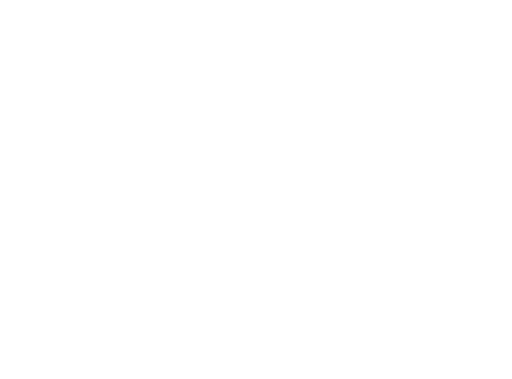
t = 0.00 s
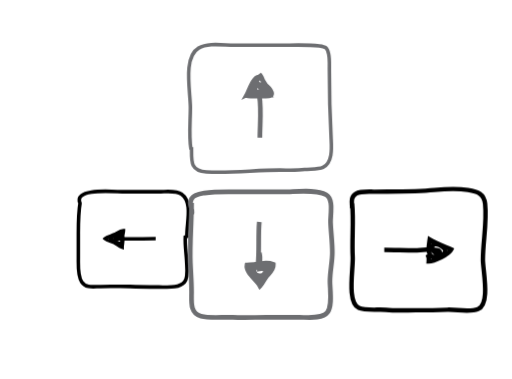
t = 1.75 s
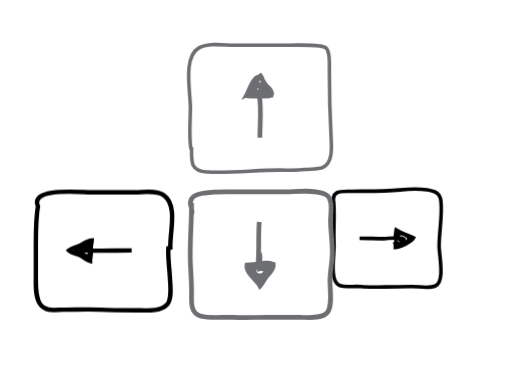
t = 3.25 s
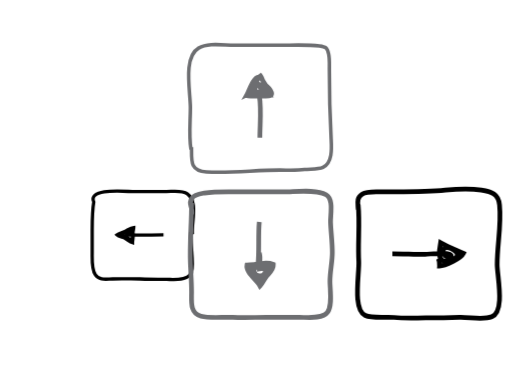
t = 5.00 s
t = 6.75 s: frame unchanged from t = 1.75 s, image omitted
t = 8.25 s: frame unchanged from t = 3.25 s, image omitted

The animated SVG that drew these frames (rendered in a browser with its animation timeline set to each time). Animation: 4 CSS @keyframes rules; one cycle of 10.00 s, repeats indefinitely.

<?xml version="1.0" encoding="utf-8"?>
<!-- Generator: Adobe Illustrator 16.0.0, SVG Export Plug-In . SVG Version: 6.00 Build 0)  -->
<!DOCTYPE svg PUBLIC "-//W3C//DTD SVG 1.1//EN" "http://www.w3.org/Graphics/SVG/1.1/DTD/svg11.dtd">
<svg version="1.1" id="Layer_1" xmlns="http://www.w3.org/2000/svg" xmlns:xlink="http://www.w3.org/1999/xlink" x="0px" y="0px"
	 width="434.615px" height="321.795px" viewBox="0 0 434.615 321.795" enable-background="new 0 0 434.615 321.795"
	 xml:space="preserve">
	 
	 	 	 
	 	 	 	 	  	  	  <defs>
		<style>
			#keyboard{
				stroke-dasharray: 10000;
				stroke-dashoffset: 10000;
				-webkit-animation: draw 10s forwards;
				-moz-animation: draw 10s forwards;
				-o-animation: draw 10s forwards;
				-ms-animation: draw 10s forwards;
				animation: draw 10s forwards;
			}
			@-webkit-keyframes draw {
			  100% {
				stroke-dashoffset: 0;
			  }
			}
			@-moz-keyframes draw {
			  100% {
				stroke-dashoffset: 0;
			  }
			}
			@-o-keyframes draw {
			  100% {
				stroke-dashoffset: 0;
			  }
			}
			@-ms-keyframes draw {
			  100% {
				stroke-dashoffset: 0;
			  }
			}
			@keyframes draw {
			  100% {
				stroke-dashoffset: 0;
			  }
			}
			
			#rightArrow{
				animation-name: rightClick;
				animation-duration: 5s;
				animation-iteration-count: infinite;
				transform-origin: 50%;
			}
			
			#leftArrow{
				animation-name: leftClick;
				animation-duration: 5s;
				animation-iteration-count: infinite;
				transform-origin: 50%;
			}

			
			@-webkit-keyframes rightClick { 
			  0% { -webkit-transform: scaleX(1) scaleY(1); } 
			  10% { -webkit-transform: scaleX(0.7) scaleY(0.7); } 
			  20% { -webkit-transform: scaleX(1) scaleY(1); } 
			  30% { -webkit-transform: scaleX(0.7) scaleY(0.7); } 
			  40% { -webkit-transform: scaleX(1) scaleY(1); } 
			  50% { -webkit-transform: scaleX(0.7) scaleY(0.7);} 
			  60% { -webkit-transform: scaleX(1) scaleY(1); } 
			  70% { -webkit-transform: scaleX(0.7) scaleY(0.7); }
			  80% { -webkit-transform: scaleX(1) scaleY(1); }
			  90% { -webkit-transform: scaleX(0.7) scaleY(0.7); }
			  100% { -webkit-transform: scaleX(1) scaleY(1); }
			}
			
			@-webkit-keyframes leftClick { 
			  0% { -webkit-transform: scaleX(0.7) scaleY(0.7); } 
			  10% { -webkit-transform: scaleX(1) scaleY(1); } 
			  20% { -webkit-transform: scaleX(0.7) scaleY(0.7); } 
			  30% { -webkit-transform: scaleX(1) scaleY(1); } 
			  40% { -webkit-transform: scaleX(0.7) scaleY(0.7); } 
			  50% { -webkit-transform: scaleX(1) scaleY(1);} 
			  60% { -webkit-transform: scaleX(0.7) scaleY(0.7); } 
			  70% { -webkit-transform: scaleX(1) scaleY(1); }
			  80% { -webkit-transform: scaleX(0.7) scaleY(0.7); }
			  90% { -webkit-transform: scaleX(1) scaleY(1); }
			  100% { -webkit-transform: scaleX(0.7) scaleY(0.7); }
			}
			
		</style>
	 </defs>
	 
<g id="keyboard">
	<g id="rightArrow">
		<path fill="none" stroke="#000000" stroke-width="4" stroke-miterlimit="10" d="M304.077,173.885
			c1.532,15.754-0.376,31.869,0.5,48c0.569,10.491-5.442,40.887,5.502,45.887c5.919,2.705,17.877,1.063,24.498,1.725
			c8.77,0.876,18.05,0.389,26.975,0.389c9.567,0,19.144-0.125,28.563-0.5c8.155-0.325,19.947,2.523,27.488-0.5
			c11.371-4.56,4.475-34.65,4.475-44.5c0-16.919,3.75-33.346,2-50.5c-0.957-9.377-6.744-11.1-15.488-12.526
			c-9.462-1.543-20.906-0.961-30.4,0c-17.681,1.791-36.277,1.345-54.111,1.526c-4.976,0.05-12.493-0.682-16.639,1.861
			c-5.065,3.106-3.514,8.072-3.361,13.139"/>
		<path fill="none" stroke="#000000" stroke-width="4" stroke-miterlimit="10" d="M372.077,219.385
			c0.866,1.527,1.225,4.274,1.064,6.423c4.879-0.055,18.216-6.186,20.372-10.81c-6.323-2.758-13.703-5.503-19.461-8.938
			c-0.595,3.917-2.7,11.965,1.389,14.972c2.513,1.848,11.221-0.688,12.522-3.648c1.528-3.474-6.026-7.768-9.275-7.135
			c-4.794,0.933-2.338,9.118,4.313,8.062c1.686-5.704-17.696-2.435-21.925-2.425c-9.291,0.021-18.63-0.5-28-0.5"/>
	</g>
	<g id="leftArrow">
		<path fill="none" stroke="#000000" stroke-width="4" stroke-miterlimit="10" d="M20.577,176.385
			c-8.271-17.741,38.347-13,46.974-13c13.688,0,27.375,0,41.063,0c7.962,0,18.781-1.937,25.324,2.639
			c13.177,9.215,5.259,33.792,6.052,47.274c-0.682,0.178-1.144,0.497-1.826,0.674c-0.527,9.016,0.984,17.617,1.413,26.413
			c0.327,6.712,2.071,19.17-2.377,24.123c-6.405,7.13-19.756,5.377-28.635,5.377c-10.709,0-21.535-0.015-32.111-0.525
			c-10.903-0.527-21.958,0.025-32.877,0.025c-7.64,0-16.313,2.138-21.125-4.976c-4.593-6.79-3.875-17.664-3.875-25.634
			c0-9.63,0-19.261,0-28.891c0-11.863,0.103-23.383,2-34.5"/>
		<path fill="none" stroke="#000000" stroke-width="4" stroke-miterlimit="10" d="M68.077,212.885
			c0.167-2.023,0.85-3.938,0.923-5.923c-3.577,0.205-6.932,2.771-10.034,4.312c-3.144,1.563-8.119,2.537-10.46,4.626
			c2.531,2.48,6.996,2.7,10.194,4.374c3.029,1.586,5.636,4.167,8.79,5.047c-0.114-3.232,2.586-11.478-0.265-14.084
			c-3.3-3.018-9.592,2.312-12.56,3.735c-0.336,4.102,7.488,3.748,10.009,6.849c9.35-5.62-5.964-12.775-5.022-6.011
			c15.174,0.769,30.328,0.075,45.424,0.075"/>
	</g>
	<path fill="none" stroke="#6D6E71" stroke-width="3" stroke-miterlimit="10" d="M162.577,124.885
		c0,11.68-1.432,20.186,12.577,20.998c20.819,1.207,41.66-1.498,62.51-1.498c6.932,0,14.116,0.43,20.913-0.474
		c4.801-0.638,11.411,0.158,15.613-1.875c8.212-3.975,7.308-16.441,6.887-24.15c-1.063-19.476-1.553-40.162-1.5-59.5
		c0.012-4.16,0.245-8.505-0.611-12.5c-1.169-5.454-2.396-6.367-7.913-6.974c-11.046-1.216-23.144-0.526-34.5-0.526
		c-12.621,0-25.242,0-37.863,0c-9.361,0-21.958-2.341-30.127,2.376c-13.303,7.683-6.986,37.028-6.986,50.624
		c0,11.49-1.424,24.408,0.5,35.5"/>
	<path fill="none" stroke="#6D6E71" stroke-width="4" stroke-miterlimit="10" d="M220.577,116.885
		c0-11.468,1.434-24.278-0.423-35.424c4.971-0.252,13.534,1.977,9.299-4.952c-1.316-2.153-3.87-3.542-5.239-5.736
		c-1.343-2.154-1.738-4.582-3.124-6.449c-5.627,3.701-5.266,13.135-11.463,16.012c1.507-2.686,5.704-15.356,9.963-14.986
		c3.182,0.277,9.114,12.908,9.938,15.434c-5.694,0.381-13.421,1.371-18.898,0.5c2.522-4.267,6.109-11.15,10.948-9.287
		c1.721,0.662,5.065,4.015,3.535,5.813c-0.848,0.997-7.547,0.074-8.959,0c0.153-2.597,1.047-5.85,1.926-7.998
		c2.004,2.121,3.033,5.521,4.946,7.972c-1.048-0.069-2.1,0.598-2.948,0.602"/>
	<path fill="none" stroke="#6D6E71" stroke-width="4" stroke-miterlimit="10" d="M162.577,172.385c0.054,17.082-1.697,33.838-1,51
		c0.336,8.276,1,16.112,1,24.5c0,8.03-1.488,18.071,7.974,20.525c8.096,2.101,18.659,0.532,27.026,0.975
		c9.445,0.499,19.039,0,28.5,0c9.325,0,18.65-0.012,27.976,0c6.528,0.008,19.669,1.754,23.927-4.137
		c4.347-6.016,2.097-19.044,2.098-26.363c0.001-8.44,1.999-16.014,2-24.5c0.001-8.899-1.153-16.964-1.5-25.5
		c-0.27-6.635,2.893-19.841-3.863-23.637c-8.564-4.813-26.261-2.363-35.635-2.363c-11.76,0-23.519,0-35.278,0
		c-10.723,0-21.933-0.614-32.25,0.974c-4.077,0.627-8.257,0.909-10.849,4.663c-2.607,3.777-0.518,5.429-0.002,9.24
		c0.197,1.461,0.655,2.438-0.123,4.123"/>
	<path fill="none" stroke="#6D6E71" stroke-width="4" stroke-miterlimit="10" d="M220.077,188.385
		c-1.063,11.444,0.095,24.016-1.087,35.413c-2.924,1.349-6.105,0.988-9.337,1.162c-1.319,6.395,8.275,12.584,11.036,17.861
		c2.344-2.294,3.533-6.071,6.014-8.812c2.541-2.806,5.599-5.318,5.288-9.538c-5.688-2.294-14.597-0.502-19.826,2
		c-1.111,8.667,8.332,6.738,9.524,12.75c2.308-4.23,5.736-7.997,7.889-12.347c-3.249-1.138-15.938-2.524-13.9,3.91
		c1.651,5.212,10.81,4.348,9.313-2.313c-1.487-0.642-3.163-0.814-4.837-0.512c-0.024,0.723-0.197,1.531-0.076,2.273
		c-0.578-4.965,1.788-10.536,0-15.349"/>
</g>
</svg>
